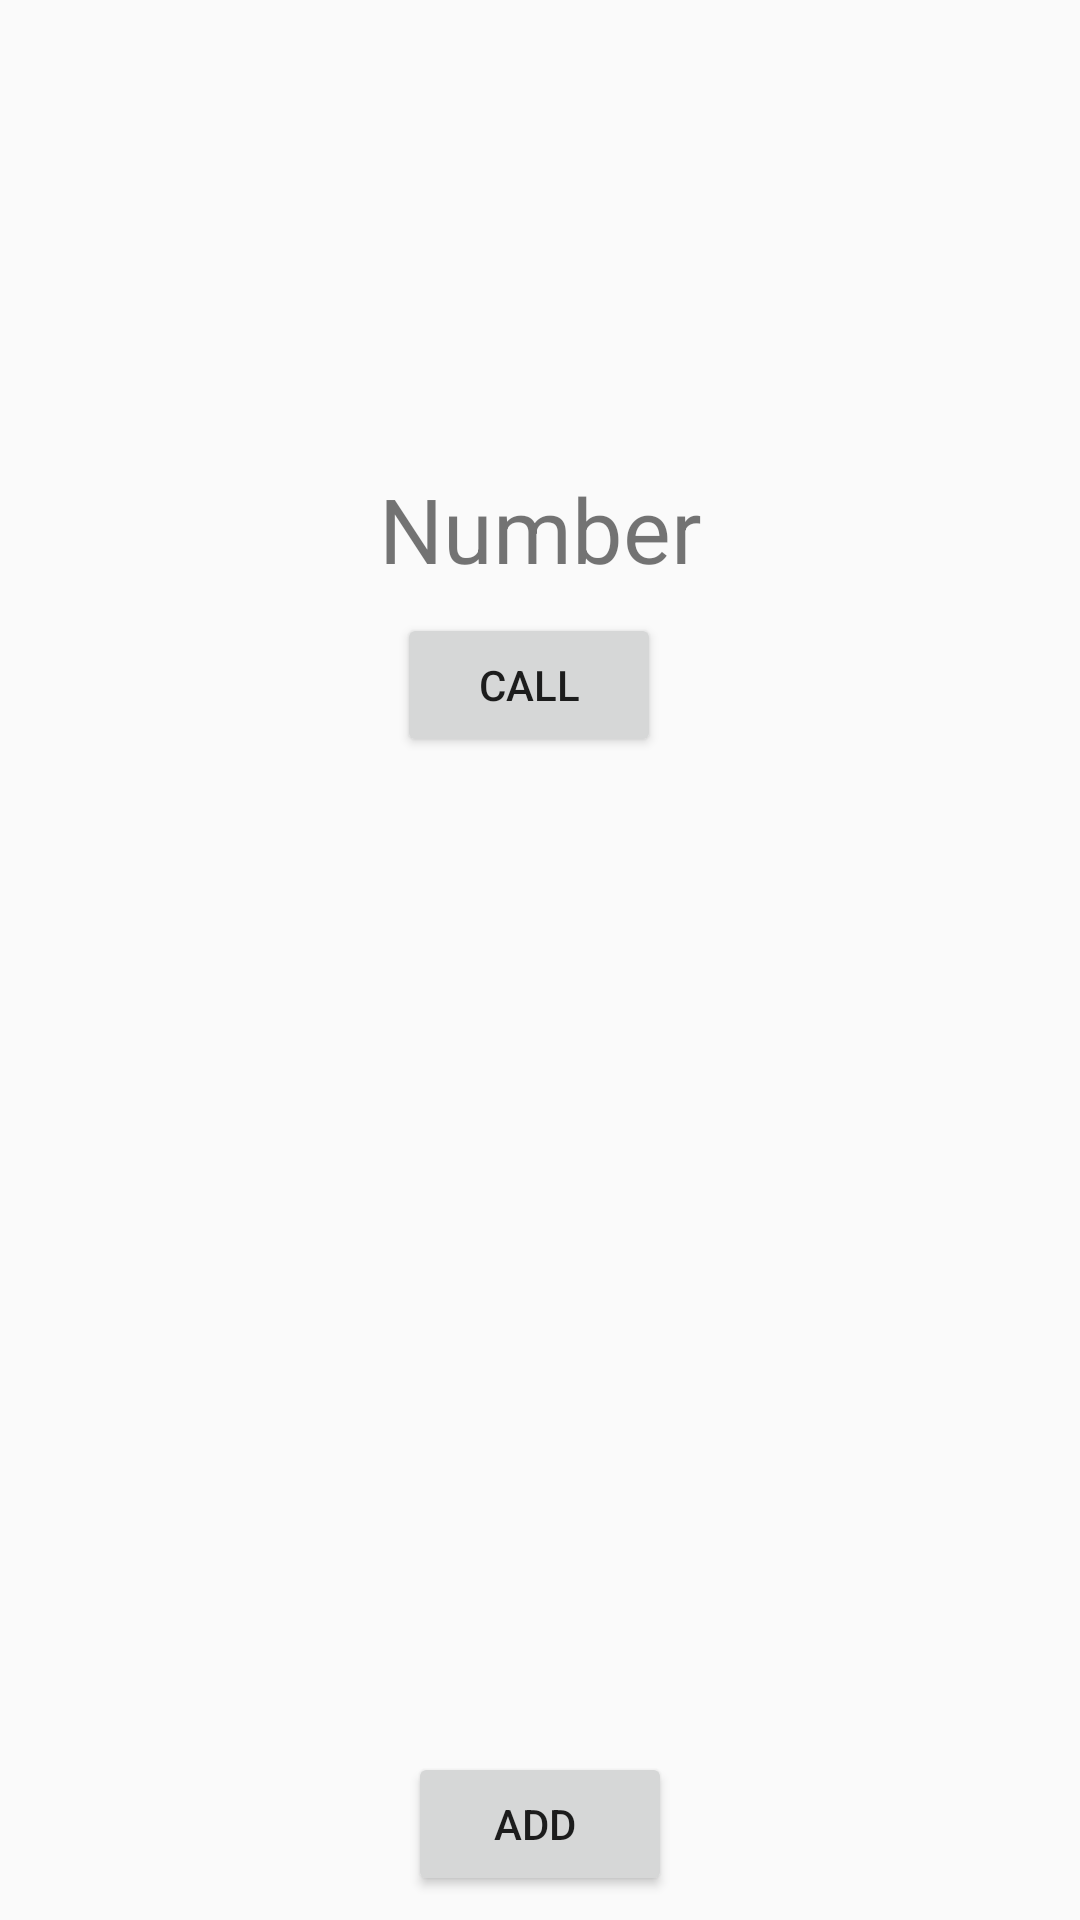

The Android layout XML behind this screen, and the referenced resources:
<!-- AndroidManifest.xml: application theme AppTheme -->
<!-- res/layout/activity_antre.xml -->
<?xml version="1.0" encoding="utf-8"?>
<android.support.constraint.ConstraintLayout xmlns:android="http://schemas.android.com/apk/res/android"
    xmlns:app="http://schemas.android.com/apk/res-auto"
    xmlns:tools="http://schemas.android.com/tools"
    android:layout_width="match_parent"
    android:layout_height="match_parent"
    tools:context=".AntreActivity">

    <TextView
        android:id="@+id/textView20"
        android:layout_width="wrap_content"
        android:layout_height="wrap_content"
        android:layout_marginEnd="8dp"
        android:layout_marginStart="8dp"
        android:layout_marginTop="8dp"
        app:layout_constraintEnd_toEndOf="parent"
        app:layout_constraintStart_toStartOf="parent"
        app:layout_constraintTop_toTopOf="parent" />

    <TextView
        android:id="@+id/textView19"
        android:layout_width="wrap_content"
        android:layout_height="wrap_content"
        android:layout_marginEnd="8dp"
        android:layout_marginStart="8dp"
        android:layout_marginTop="156dp"
        android:text="Number"
        android:textSize="30sp"
        app:layout_constraintEnd_toEndOf="parent"
        app:layout_constraintStart_toStartOf="parent"
        app:layout_constraintTop_toTopOf="parent" />

    <Button
        android:id="@+id/button8"
        android:layout_width="wrap_content"
        android:layout_height="wrap_content"
        android:layout_marginEnd="8dp"
        android:layout_marginTop="8dp"
        android:text="Call"
        app:layout_constraintEnd_toEndOf="@+id/textView19"
        app:layout_constraintStart_toStartOf="@+id/textView19"
        app:layout_constraintTop_toBottomOf="@+id/textView19" />

    <Button
        android:id="@+id/button13"
        android:layout_width="wrap_content"
        android:layout_height="wrap_content"
        android:layout_marginBottom="8dp"
        android:layout_marginEnd="8dp"
        android:layout_marginStart="8dp"
        android:text="Add "
        app:layout_constraintBottom_toBottomOf="parent"
        app:layout_constraintEnd_toEndOf="parent"
        app:layout_constraintStart_toStartOf="parent" />
</android.support.constraint.ConstraintLayout>
<!-- resources referenced by this layout -->
<resources>
  <style name="AppTheme" parent="Theme.AppCompat.Light.DarkActionBar">
          
          <item name="colorPrimary">@color/colorPrimary</item>
          <item name="colorPrimaryDark">@color/colorPrimaryDark</item>
          <item name="colorAccent">@color/colorAccent</item>
      </style>
  <color name="colorPrimary">#c40c41</color>
  <color name="colorPrimaryDark">#c40c41</color>
  <color name="colorAccent">#c40c41</color>
</resources>
